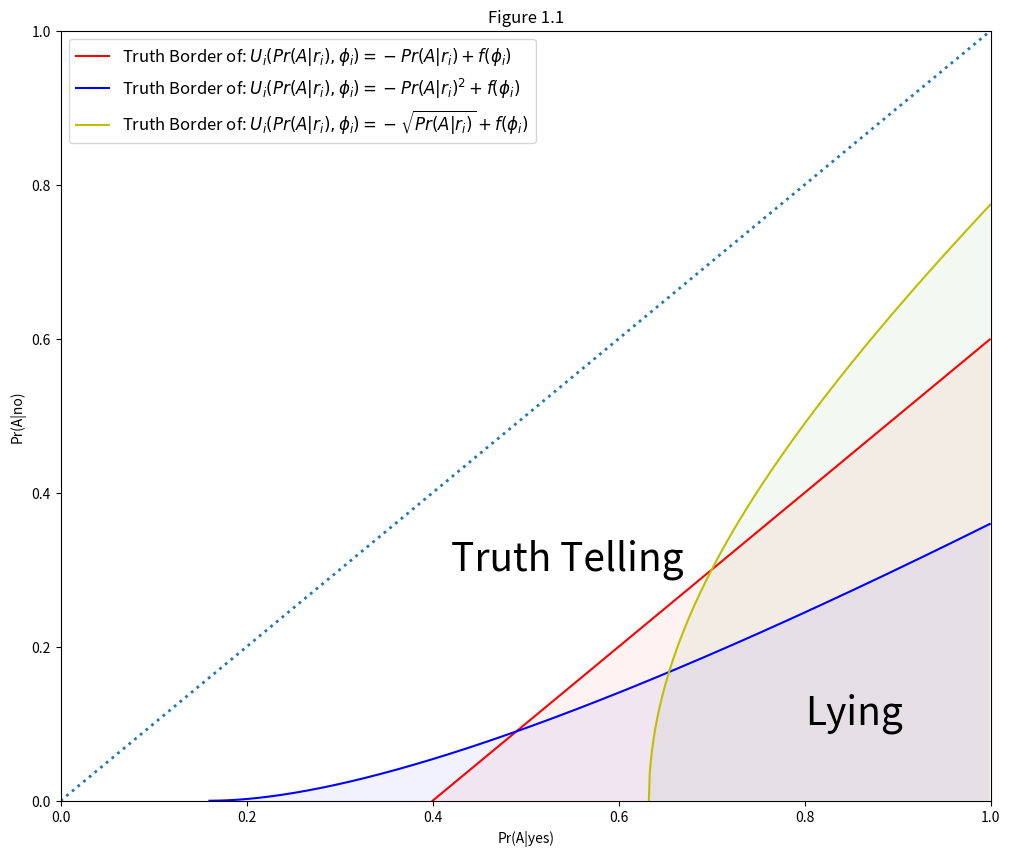
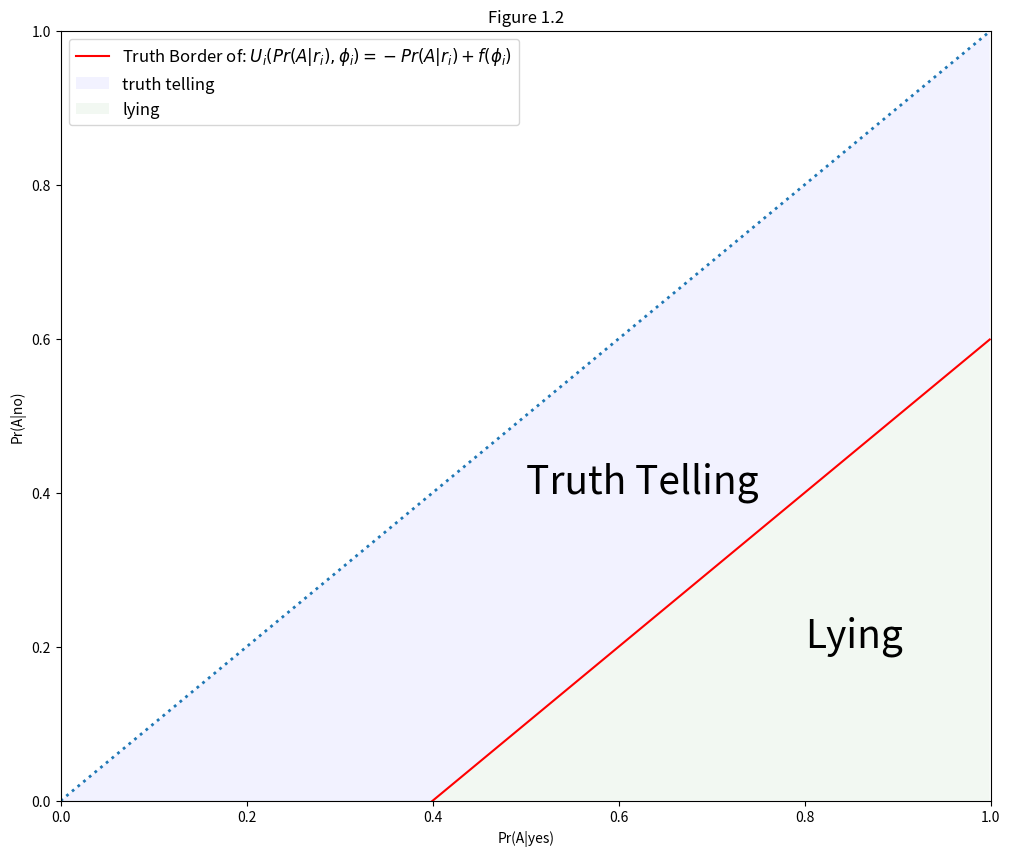
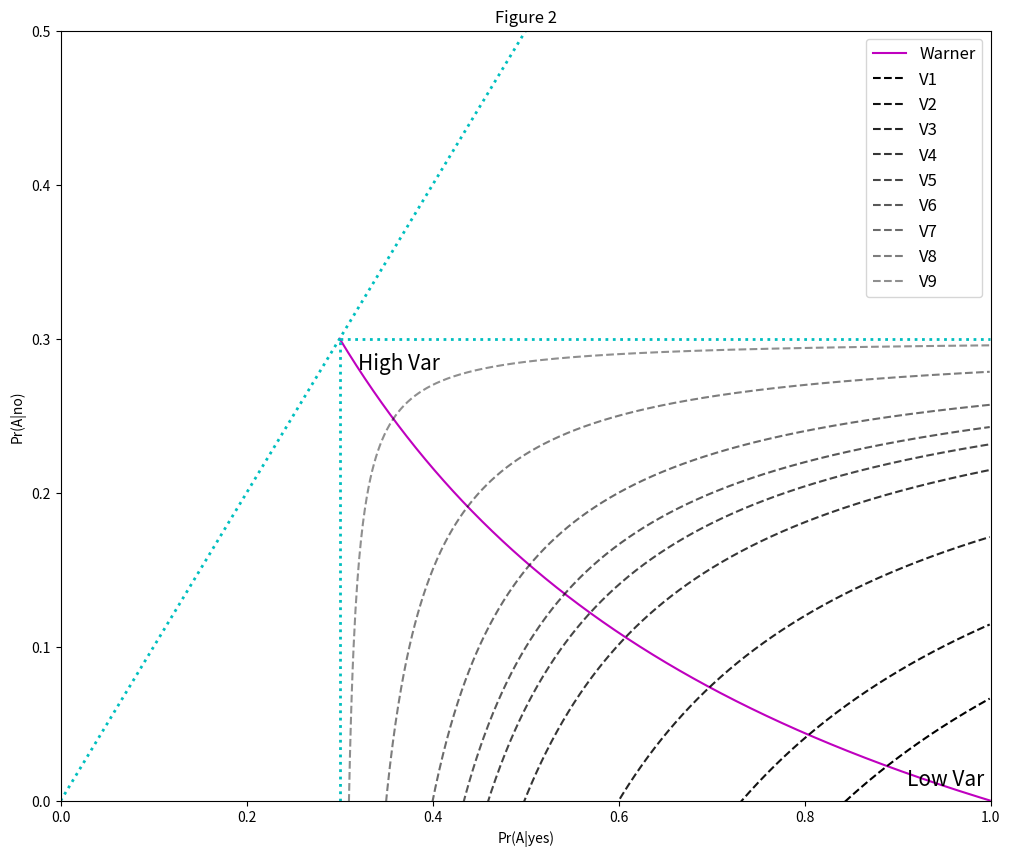
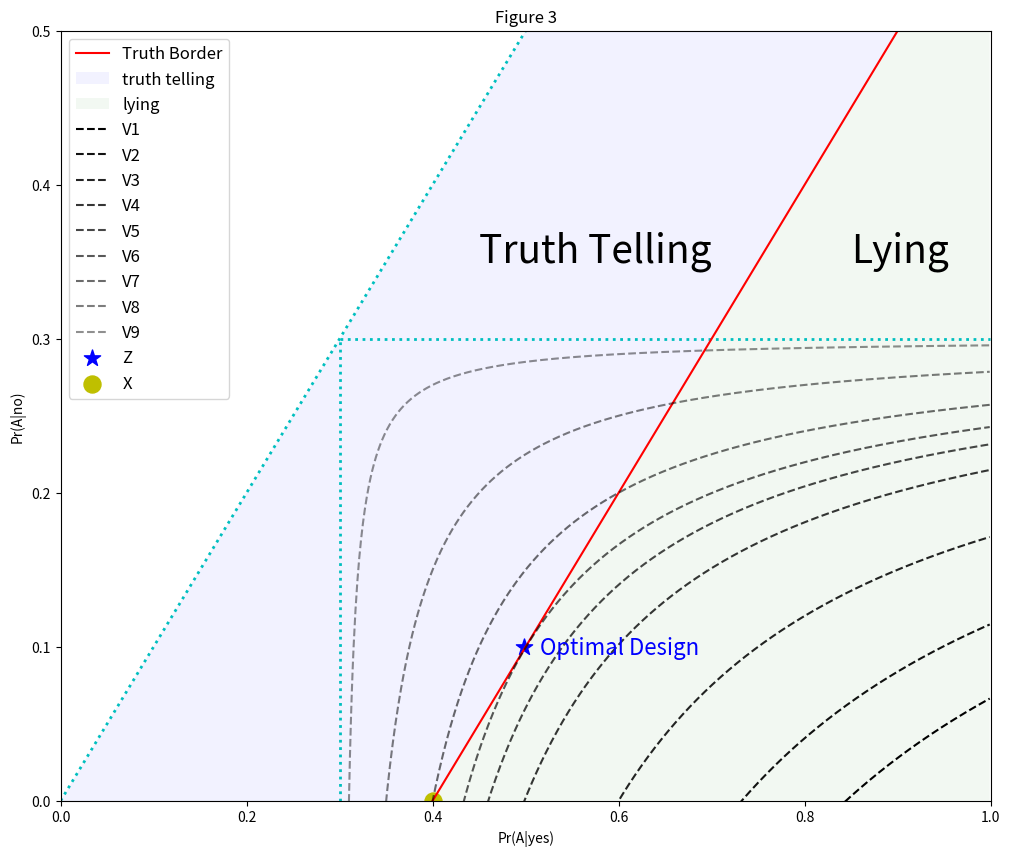
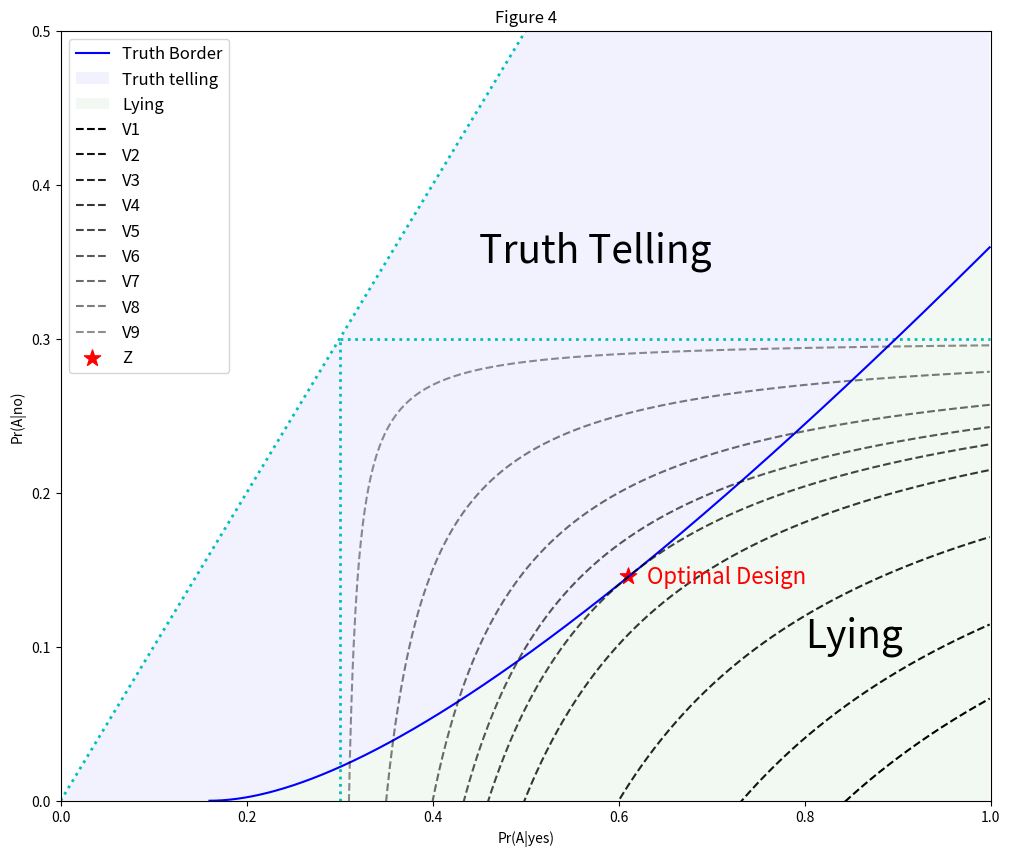

The matplotlib source for these figures, in order:
import matplotlib.pyplot as plt
import numpy as np

x1 = np.arange(0, 1, 0.001)
y1 = x1 - 0.4
x2 = np.arange(0.4**2, 1, 0.001)
y2 = (pow(x2, 0.5) - 0.4)**2
x3 = np.arange(0.4**0.5, 1, 0.001)
y3 = pow(x3**2 - 0.4, 0.5)
plt.figure(figsize=(12, 10))
plt.plot(x1, y1, 'r-', label=r'Truth Border of: $U_i(Pr(A|r_i),\phi_i)=-Pr(A|r_i)+f(\phi_i)$')
plt.fill_between(x1, 0, y1, facecolor='red', alpha=0.05)
plt.plot(x2, y2, 'b-', label=r'Truth Border of: $U_i(Pr(A|r_i),\phi_i)=-Pr(A|r_i)^{2}+f(\phi_i)$')
plt.fill_between(x2, 0, y2, facecolor='blue', alpha=0.05)
plt.plot(x3, y3, 'y-', label=r'Truth Border of: $U_i(Pr(A|r_i),\phi_i)=-\sqrt{Pr(A|r_i)}+f(\phi_i)$')
plt.fill_between(x3, 0, y3, facecolor='green', alpha=0.05)
plt.plot(x1, x1, ':', linewidth=2)
plt.xlim([0, 1])
plt.ylim([0, 1])

plt.xlabel('Pr(A|yes)')
plt.ylabel('Pr(A|no)')
plt.text(0.42, 0.3, "Truth Telling", fontdict={'size':28, 'style':'italic'})
plt.text(0.8, 0.1, "Lying", fontdict={'size':28, 'style':'italic'})

plt.legend(loc=0, fontsize='large')
plt.title('Figure 1.1')
plt.show()

x1 = np.arange(0, 1, 0.001)
y1 = x1 - 0.4
z1 = x1
z2 = 0
plt.figure(figsize=(12, 10))
plt.plot(x1, y1,'r-',label=r'Truth Border of: $U_i(Pr(A|r_i),\phi_i)=-Pr(A|r_i)+f(\phi_i)$')
plt.plot(x1, x1, ':', linewidth=2)
plt.fill_between(x1, y1, z1, facecolor='blue', alpha=0.05, label='truth telling')
plt.fill_between(x1, z2, y1, facecolor='green', alpha=0.05, label='lying')
plt.xlim([0, 1])
plt.ylim([0, 1])

plt.xlabel('Pr(A|yes)')
plt.ylabel('Pr(A|no)')
plt.text(0.5, 0.4, "Truth Telling", fontdict={'size':28, 'style':'italic'})
plt.text(0.8, 0.2, "Lying", fontdict={'size':28, 'style':'italic'})

plt.legend(loc=0, fontsize='large')
plt.title('Figure 1.2')
plt.show()

class Iso_Variance:
    def __init__(self, pi, n):
        self.pi = pi
        self.n = n

    def plotting_iso_variance_curve(self):
        pi = self.pi
        n = self.n

        nv = np.array([0.27, 0.34, 0.49, 0.74, 0.92, 1.1, 1.47, 2.94, 14.7])
        x = np.arange(0, 1, 0.001)
        x0 = np.arange(pi, 1, 0.001)
        x2 = np.arange(0, pi, 0.001)
        y1 = [pi for i in x0]
        y2 = [pi for i in x2]
        y0 = 1 / (1 + (x0 * (1 - pi)**2) / ((1 - x0) * pi**2))

        plt.figure(figsize=(12, 10))
        plt.plot(x0, y0, 'm-', label='Warner')
        plt.plot(x, x, 'c:', linewidth=2)
        plt.plot(x0, y1,'c:', linewidth=2)
        plt.plot(y2, x2, 'c:', linewidth=2)
        for i in range(len(nv)):
            y = pi - (pi**2 * (1 - pi)**2) / (n * (nv[i] / n) * (x0 - pi + 1e-8))
            plt.plot(x0, y, 'k--', alpha=1 - 0.07 * i, label=f'V{i+1}')
        plt.xlim([0, 1])
        plt.ylim([0, 0.5])
        plt.xlabel('Pr(A|yes)')
        plt.ylabel('Pr(A|no)')
        plt.legend(loc=0, fontsize='large')
        plt.text(0.32, 0.28, "High Var", fontdict={'size':15, 'style':'italic'})
        plt.text(0.91, 0.01, "Low Var", fontdict={'size':15, 'style':'italic'})
        plt.title('Figure 2')
        plt.show()

var = Iso_Variance(pi=0.3, n=100)
var.plotting_iso_variance_curve()

pi = 0.3
n = 100
nv = [0.27, 0.34, 0.49, 0.74, 0.92, 1.1, 1.47, 2.94, 14.7]
x = np.arange(0, 1, 0.001)
y = x - 0.4
z = x
x0 = np.arange(pi, 1, 0.001)
x2 = np.arange(0, pi, 0.001)
y1 = [pi for i in x0]
y2 = [pi for i in x2]

plt.figure(figsize=(12, 10))
plt.plot(x, x, 'c:', linewidth=2)
plt.plot(x0, y1, 'c:', linewidth=2)
plt.plot(y2, x2, 'c:', linewidth=2)
plt.plot(x, y, 'r-', label='Truth Border')
plt.fill_between(x, y, z, facecolor='blue', alpha=0.05, label='truth telling')
plt.fill_between(x, 0, y, facecolor='green', alpha=0.05, label='lying')
for i in range(len(nv)):
    y = pi - (pi**2 * (1 - pi)**2) / (n * (nv[i] / n) * (x0 - pi + 1e-8))
    plt.plot(x0, y, 'k--', alpha=1 - 0.07 * i, label=f'V{i+1}')


plt.scatter(0.498, 0.1, c='b', marker='*', label='Z', s=150)
plt.scatter(0.4, 0, c='y', label='X', s=150)
plt.xlim([0, 1])
plt.ylim([0, 0.5])
plt.xlabel('Pr(A|yes)')
plt.ylabel('Pr(A|no)')
plt.text(0.45, 0.35, "Truth Telling", fontdict={'size':28, 'style':'italic'})
plt.text(0.85, 0.35, "Lying",fontdict = {'size':28, 'style':'italic'})
plt.text(0.515, 0.095, "Optimal Design", fontdict={'size':16,'color':'b'})
plt.legend(loc=0, fontsize='large')
plt.title('Figure 3')
plt.show()

def f(x):
    if x < 0.16:
        return 0
    else:
        return (pow(x, 0.5) - 0.4)**2

pi = 0.3
n = 100
nv = [0.27, 0.34, 0.49, 0.74, 0.92, 1.1, 1.47, 2.94, 14.7]
x = np.arange(0, 1, 0.001)
y = [f(i) for i in x]
z = x
x0 = np.arange(pi, 1, 0.001)
x2 = np.arange(0, pi, 0.001)
y1 = [pi for i in x0]
y2 = [pi for i in x2]
x3 = np.arange(0.16, 1, 0.001)
y3 = (pow(x3, 0.5) - 0.4)**2

plt.figure(figsize=(12, 10))
plt.plot(x, x, 'c:', linewidth=2)
plt.plot(x0, y1,'c:', linewidth=2)
plt.plot(y2, x2,'c:', linewidth=2)
plt.plot(x3, y3,'b-', label='Truth Border')
plt.fill_between(x, y, z, facecolor='blue', alpha=0.05, label='Truth telling')
plt.fill_between(x3, 0, y3,facecolor='green', alpha=0.05, label='Lying')
for i in range(len(nv)):
    y = pi - (pi**2 * (1 - pi)**2) / (n * (nv[i] / n) * (x0 - pi + 1e-8))
    plt.plot(x0, y, 'k--', alpha=1 - 0.07 * i, label=f'V{i+1}')
plt.scatter(0.61, 0.146, c='r', marker='*', label='Z', s=150)
plt.xlim([0, 1])
plt.ylim([0, 0.5])
plt.xlabel('Pr(A|yes)')
plt.ylabel('Pr(A|no)')
plt.text(0.45, 0.35, "Truth Telling", fontdict={'size':28, 'style':'italic'})
plt.text(0.8, 0.1, "Lying", fontdict={'size':28, 'style':'italic'})
plt.text(0.63, 0.141, "Optimal Design", fontdict={'size':16,'color':'r'})
plt.legend(loc=0, fontsize='large')
plt.title('Figure 4')
plt.show()